Run: headless pygame with SDL's dummy video driver; simulated clock (each Clock.tick advances the game by its frame time, no real sleeping); random seed 0; keys injected as events and as key.get_pressed() state; no mouse input.
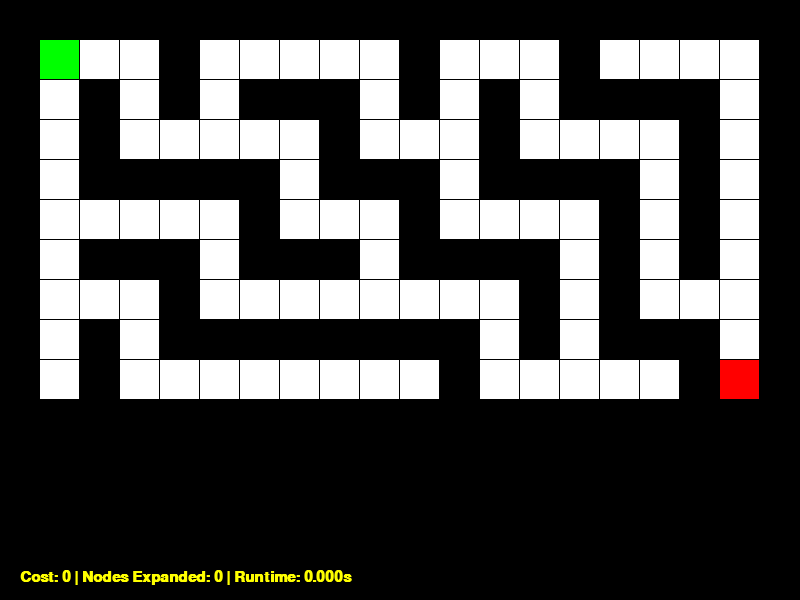
Frame 1 of 4 · flips 1–60 · no input
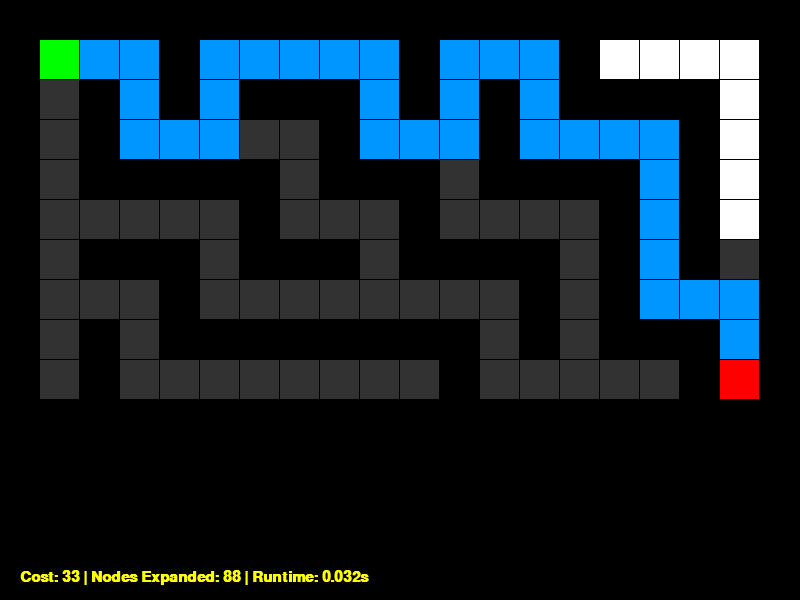
Frame 2 of 4 · flips 61–180 · tapped SPACE, RETURN · held RIGHT (→), D
Frame 3 of 4 · flips 181–300 · held DOWN (↓), S · screen unchanged from frame 2, image omitted
Frame 4 of 4 · flips 301–420 · held LEFT (←), A, UP (↑), W · screen unchanged from frame 3, image omitted

The pygame program that drew these frames:

import pygame
import sys
import time
from collections import deque

pygame.init()

# Screen setup
WIDTH, HEIGHT = 800, 600
CELL_SIZE = 40
COLS, ROWS = WIDTH // CELL_SIZE, HEIGHT // CELL_SIZE

WINDOW = pygame.display.set_mode((WIDTH, HEIGHT))
pygame.display.set_caption("BFS Maze Solver with Cost Tracking")

# Colors
BLACK = (0, 0, 0)
WHITE = (255, 255, 255)
GREEN = (0, 255, 0)
BLUE = (0, 150, 255)
RED = (255, 0, 0)
GREY = (50, 50, 50)
YELLOW = (255, 255, 0)

# Font
font = pygame.font.SysFont("arial", 22, bold=True)

# Maze layout (1 = wall, 0 = path)
maze = [
    [1,1,1,1,1,1,1,1,1,1,1,1,1,1,1,1,1,1,1,1],
    [1,0,0,0,1,0,0,0,0,0,1,0,0,0,1,0,0,0,0,1],
    [1,0,1,0,1,0,1,1,1,0,1,0,1,0,1,1,1,1,0,1],
    [1,0,1,0,0,0,0,0,1,0,0,0,1,0,0,0,0,1,0,1],
    [1,0,1,1,1,1,1,0,1,1,1,0,1,1,1,1,0,1,0,1],
    [1,0,0,0,0,0,1,0,0,0,1,0,0,0,0,1,0,1,0,1],
    [1,0,1,1,1,0,1,1,1,0,1,1,1,1,0,1,0,1,0,1],
    [1,0,0,0,1,0,0,0,0,0,0,0,0,1,0,1,0,0,0,1],
    [1,0,1,0,1,1,1,1,1,1,1,1,0,1,0,1,1,1,0,1],
    [1,0,1,0,0,0,0,0,0,0,0,1,0,0,0,0,0,1,0,1],
    [1,1,1,1,1,1,1,1,1,1,1,1,1,1,1,1,1,1,1,1],
]

start = (1, 1)
goal = (9, 18)

def draw_maze(path=None, visited=None, cost=None, nodes_expanded=None, runtime=None):
    """Draw the maze grid with optional path, visited highlighting, and stats."""
    WINDOW.fill(BLACK)
    
    for r in range(len(maze)):
        for c in range(len(maze[0])):
            color = WHITE if maze[r][c] == 0 else BLACK
            pygame.draw.rect(WINDOW, color, (c * CELL_SIZE, r * CELL_SIZE, CELL_SIZE-1, CELL_SIZE-1))
    if visited:
        for (r, c) in visited:
            pygame.draw.rect(WINDOW, GREY, (c * CELL_SIZE, r * CELL_SIZE, CELL_SIZE-1, CELL_SIZE-1))
    if path:
        for (r, c) in path:
            pygame.draw.rect(WINDOW, BLUE, (c * CELL_SIZE, r * CELL_SIZE, CELL_SIZE-1, CELL_SIZE-1))
    pygame.draw.rect(WINDOW, GREEN, (start[1]*CELL_SIZE, start[0]*CELL_SIZE, CELL_SIZE-1, CELL_SIZE-1))
    pygame.draw.rect(WINDOW, RED, (goal[1]*CELL_SIZE, goal[0]*CELL_SIZE, CELL_SIZE-1, CELL_SIZE-1))

    # ✅ Draw statistics text
    if cost is not None and nodes_expanded is not None and runtime is not None:
        stats_text = f"Cost: {cost} | Nodes Expanded: {nodes_expanded} | Runtime: {runtime:.3f}s"
        text_surface = font.render(stats_text, True, YELLOW)
        WINDOW.blit(text_surface, (20, HEIGHT - 30))

    pygame.display.update()

def bfs_solve():
    """Solve the maze using Breadth-First Search (shortest path)."""
    queue = deque([start])
    visited = set()
    parent = {}

    cost = 0
    nodes_expanded = 0

    start_time = time.time()

    while queue:
        current = queue.popleft()
        nodes_expanded += 1

        if current == goal:
            path = []
            while current != start:
                path.append(current)
                current = parent[current]
                cost += 1
            path.reverse()

            end_time = time.time()
            runtime = end_time - start_time

            print(f"✅ BFS Finished")
            print(f"Cost: {cost} | Nodes Expanded: {nodes_expanded} | Runtime: {runtime:.3f}s")

            return path, visited, cost, nodes_expanded, runtime

        if current in visited:
            continue
        visited.add(current)

        # visualize visited nodes
        draw_maze(visited=visited)
        pygame.time.delay(20)

        r, c = current
        for dr, dc in [(1,0),(-1,0),(0,1),(0,-1)]:
            nr, nc = r + dr, c + dc
            if (0 <= nr < len(maze) and 0 <= nc < len(maze[0]) and 
                maze[nr][nc] == 0 and (nr, nc) not in visited and (nr, nc) not in queue):
                parent[(nr, nc)] = current
                queue.append((nr, nc))

    print("❌ No path found.")
    return None, visited, cost, nodes_expanded, 0

def main():
    run = True
    path, visited = [], []
    solved = False
    cost = nodes_expanded = 0
    runtime = 0

    while run:
        for event in pygame.event.get():
            if event.type == pygame.QUIT:
                run = False
            if event.type == pygame.KEYDOWN and event.key == pygame.K_SPACE:
                if not solved:
                    path, visited, cost, nodes_expanded, runtime = bfs_solve()
                    draw_maze(path, visited, cost, nodes_expanded, runtime)
                    solved = True

        draw_maze(path, visited, cost, nodes_expanded, runtime)

    pygame.quit()
    sys.exit()

if __name__ == "__main__":
    main()
